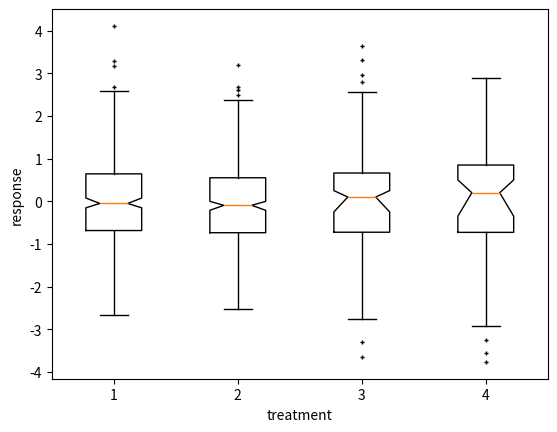

Write the Python code that produced this figure.
import matplotlib.pyplot as plt
import numpy as np


def fakeBootStrapper(n):
    '''
    This is just a placeholder for the user's method of
    bootstrapping the median and its confidence intervals.

    Returns an arbitrary median and confidence intervals
    packed into a tuple
    '''
    if n == 1:
        med = 0.1
        CI = (-0.25, 0.25)
    else:
        med = 0.2
        CI = (-0.35, 0.50)

    return med, CI


np.random.seed(2)
inc = 0.1
e1 = np.random.normal(0, 1, size=(500,))
e2 = np.random.normal(0, 1, size=(500,))
e3 = np.random.normal(0, 1 + inc, size=(500,))
e4 = np.random.normal(0, 1 + 2*inc, size=(500,))

treatments = [e1, e2, e3, e4]
med1, CI1 = fakeBootStrapper(1)
med2, CI2 = fakeBootStrapper(2)
medians = [None, None, med1, med2]
conf_intervals = [None, None, CI1, CI2]

fig, ax = plt.subplots()
pos = np.array(range(len(treatments))) + 1
bp = ax.boxplot(treatments, sym='k+', positions=pos,
                notch=1, bootstrap=5000,
                usermedians=medians,
                conf_intervals=conf_intervals)

ax.set_xlabel('treatment')
ax.set_ylabel('response')
plt.setp(bp['whiskers'], color='k', linestyle='-')
plt.setp(bp['fliers'], markersize=3.0)
plt.show()
